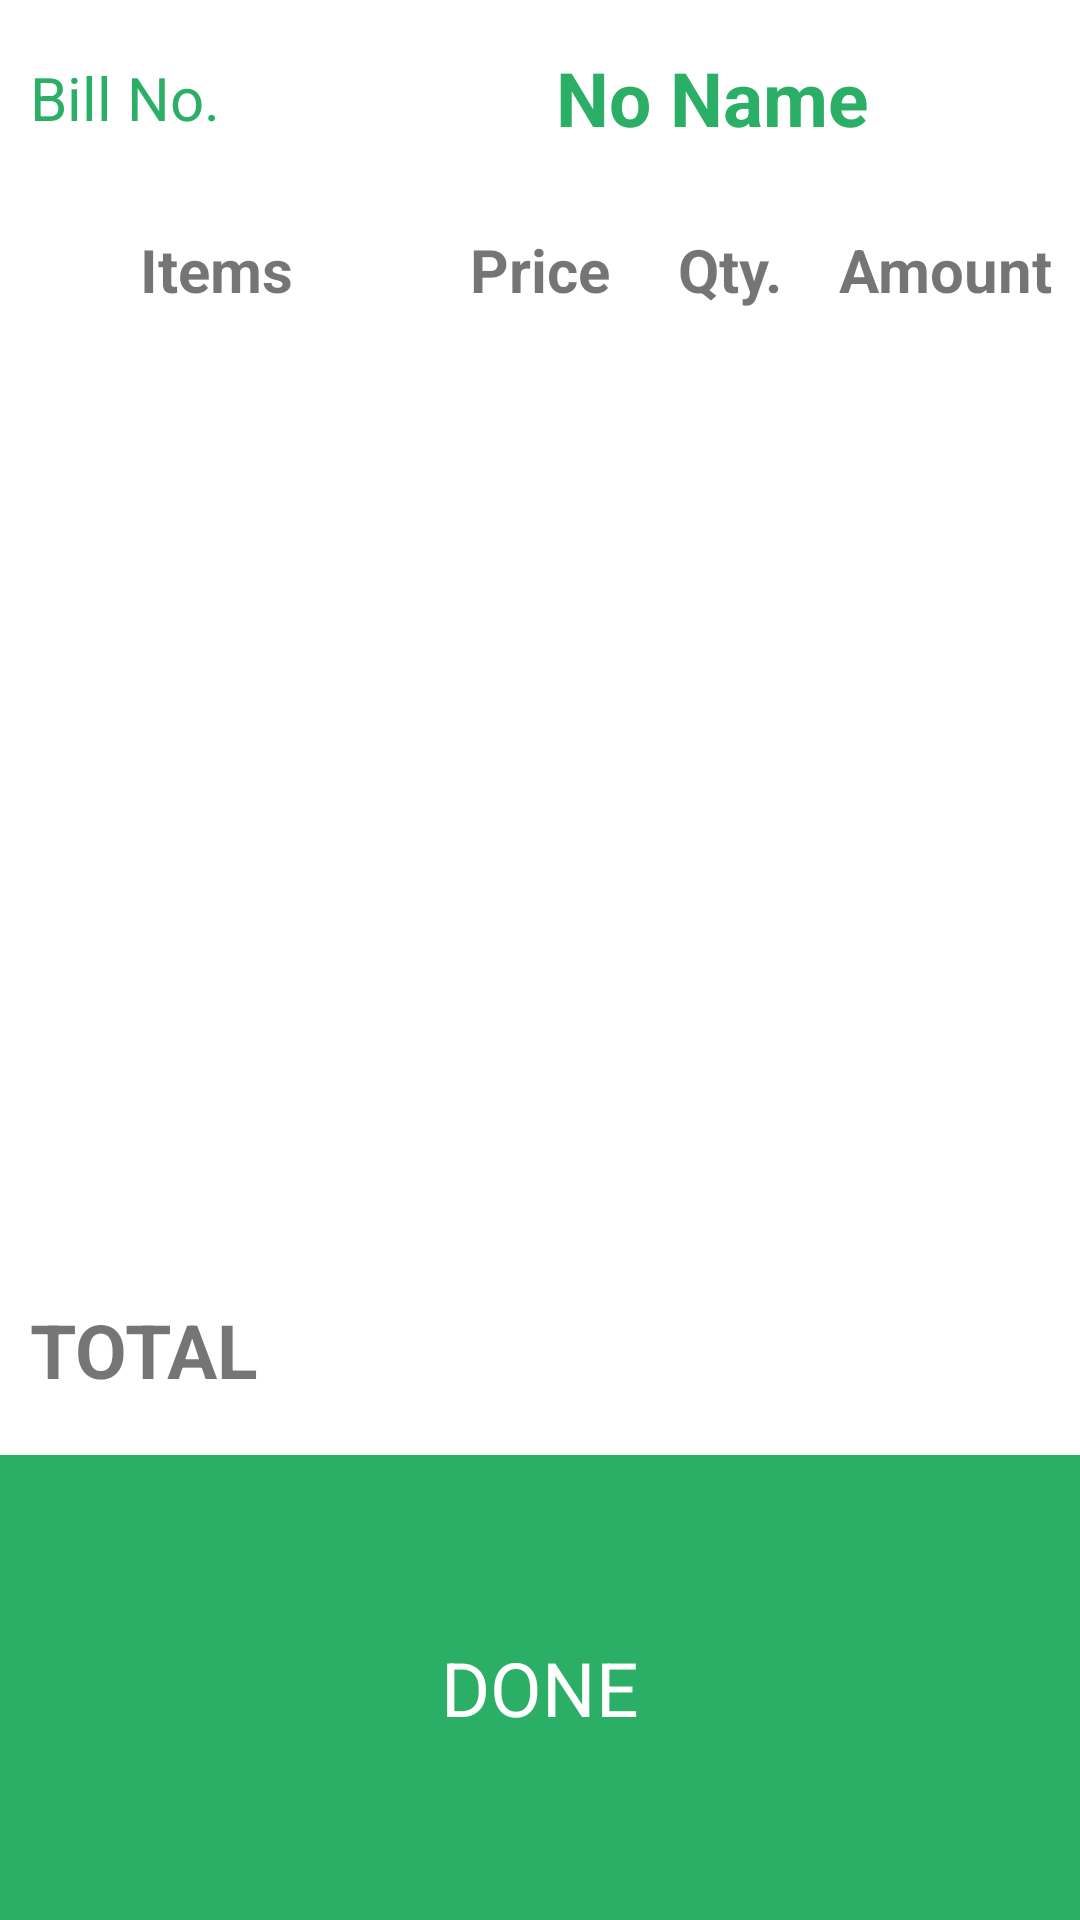

Layout XML and referenced resources for this Android screen:
<!-- AndroidManifest.xml: application theme Theme.SalesPlus -->
<!-- res/layout/custom_dialog.xml -->
<?xml version="1.0" encoding="utf-8"?>
<LinearLayout xmlns:android="http://schemas.android.com/apk/res/android"
    android:layout_width="325dp"
    android:layout_height="550dp"
    android:backgroundTint="#FFFFFF"
    android:orientation="vertical">

    <LinearLayout
        android:layout_width="match_parent"
        android:layout_height="65dp"
        android:orientation="horizontal"
        android:weightSum="10">

        <TextView
            android:id="@+id/billNumber"
            android:layout_width="0sp"
            android:layout_height="match_parent"
            android:layout_gravity="center"
            android:layout_marginLeft="10dp"
            android:layout_weight="3"
            android:gravity="left|center_vertical"
            android:text="Bill No. "
            android:textColor="#2BAE66"
            android:textSize="20dp" />

        <TextView
            android:id="@+id/customerName"
            android:layout_width="0dp"
            android:layout_height="match_parent"
            android:layout_weight="7"
            android:gravity="center_horizontal|center_vertical"
            android:text="No Name"
            android:textColor="#2BAE66"
            android:textSize="25dp"
            android:textStyle="bold" />

    </LinearLayout>


    <LinearLayout
        android:layout_width="match_parent"
        android:layout_height="50dp"
        android:orientation="horizontal"
        android:weightSum="10">

        <TextView
            android:id="@+id/titleItems"
            android:layout_width="0sp"
            android:layout_height="match_parent"
            android:layout_gravity="center_vertical|center_horizontal"
            android:layout_weight="4"
            android:gravity="center_horizontal|center_vertical"
            android:text="Items"
            android:textSize="20dp"
            android:textStyle="bold" />

        <TextView
            android:id="@+id/titlePrice"
            android:layout_width="0sp"
            android:layout_height="match_parent"
            android:layout_gravity="center_vertical|center_horizontal"
            android:layout_weight="2"
            android:gravity="center_horizontal|center_vertical"
            android:text="Price"
            android:textSize="20dp"
            android:textStyle="bold" />

        <TextView
            android:id="@+id/titleQty"
            android:layout_width="0sp"
            android:layout_height="match_parent"
            android:layout_gravity="center_vertical|center_horizontal"
            android:layout_weight="1.5"
            android:gravity="center_horizontal|center_vertical"
            android:text="Qty."
            android:textSize="20dp"
            android:textStyle="bold" />

        <TextView
            android:id="@+id/titleAmount"
            android:layout_width="0sp"
            android:layout_height="match_parent"
            android:layout_gravity="center_vertical|center_horizontal"
            android:layout_weight="2.5"
            android:gravity="center_horizontal|center_vertical"
            android:text="Amount"
            android:textSize="20dp"
            android:textStyle="bold" />

    </LinearLayout>

    <ListView
        android:id="@+id/dialogListView"
        android:layout_width="match_parent"
        android:layout_height="300dp" />


    <LinearLayout
        android:layout_width="match_parent"
        android:layout_height="70dp"
        android:orientation="horizontal"
        android:weightSum="10">

        <TextView
            android:id="@+id/titleTotal"
            android:layout_width="0sp"
            android:layout_height="match_parent"
            android:layout_gravity="center_vertical|center_horizontal"
            android:layout_marginLeft="10dp"
            android:layout_weight="6"
            android:gravity="center_vertical"
            android:text="TOTAL"
            android:textSize="25dp"
            android:textStyle="bold" />

        <TextView
            android:id="@+id/totalQty"
            android:layout_width="0sp"
            android:layout_height="match_parent"
            android:layout_gravity="center_vertical|center_horizontal"
            android:layout_weight="1.5"
            android:gravity="center_horizontal|center_vertical"
            android:textColor="#2BAE66"
            android:textSize="25dp"
            android:textStyle="bold" />

        <TextView
            android:id="@+id/totalAmount"
            android:layout_width="0sp"
            android:layout_height="match_parent"
            android:layout_gravity="center_vertical|center_horizontal"
            android:layout_weight="2.5"
            android:gravity="center_horizontal|center_vertical"
            android:textColor="#2BAE66"
            android:textSize="25dp"
            android:textStyle="bold" />

    </LinearLayout>

    <Button
        android:id="@+id/btn_done"
        style="@style/ButtonStlye123"
        android:layout_width="match_parent"
        android:layout_height="match_parent"
        android:text="DONE"
        android:textSize="25dp" />

</LinearLayout>
<!-- resources referenced by this layout -->
<resources>
  <style name="ButtonStlye123" parent="android:style/Widget.Button">
          <item name="android:textSize">19dp</item>
          <item name="android:textColor">#FFFFFF</item>
  
          <item name="android:background">#2BAE66</item>
      </style>
  <style name="Theme.SalesPlus" parent="Theme.MaterialComponents.DayNight.DarkActionBar">
          
          <item name="colorPrimary">@color/purple_500</item>
          <item name="colorPrimaryVariant">@color/purple_700</item>
          <item name="colorOnPrimary">@color/white</item>
          
          <item name="colorSecondary">@color/teal_200</item>
          <item name="colorSecondaryVariant">@color/teal_700</item>
          <item name="colorOnSecondary">@color/black</item>
          
          <item name="android:statusBarColor" tools:targetApi="l">?attr/colorPrimaryVariant</item>
          
      </style>
  <!-- not gathered from this repository: default colours our renderer supplied (Android Studio template values) -->
  <color name="purple_500">#FF6200EE</color>
  <color name="purple_700">#FF3700B3</color>
  <color name="teal_200">#FF03DAC5</color>
  <color name="teal_700">#FF018786</color>
  <color name="black">#FF000000</color>
  <color name="white">#FFFFFFFF</color>
</resources>
